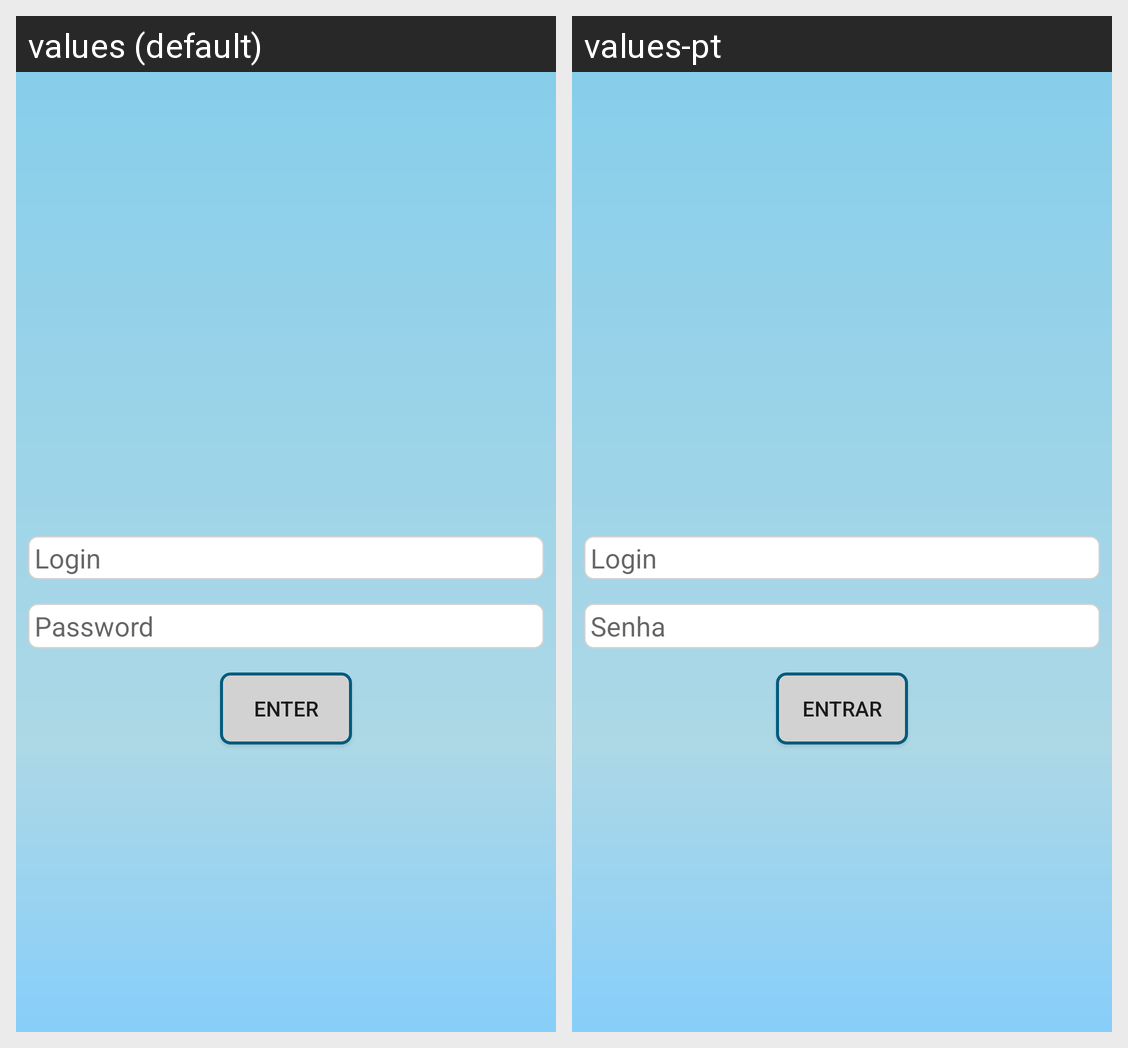

The Android screen above is rendered under two locales of the same app. Produce the string resources it draws, with the default and per-locale values.
Android screen res/layout/activity_login.xml rendered under 2 locales, left to right: values (default), values-pt. Device: Nexus 5 (rendered at 1080×1920; each locale shown at half size, 540×960, under a caption strip naming it); theme Theme.AppCompat.Light.NoActionBar.
Strings drawn on this screen, with the default value and each locale's value (text and hints the layout hard-codes, and strings that could not be matched under every locale, appear in the picture but are not listed):

login_hint_login
  values:  Login
  values-pt:  Login

login_hint_password
  values:  Password
  values-pt:  Senha

login_button_enter
  values: Enter
  values-pt: Entrar
